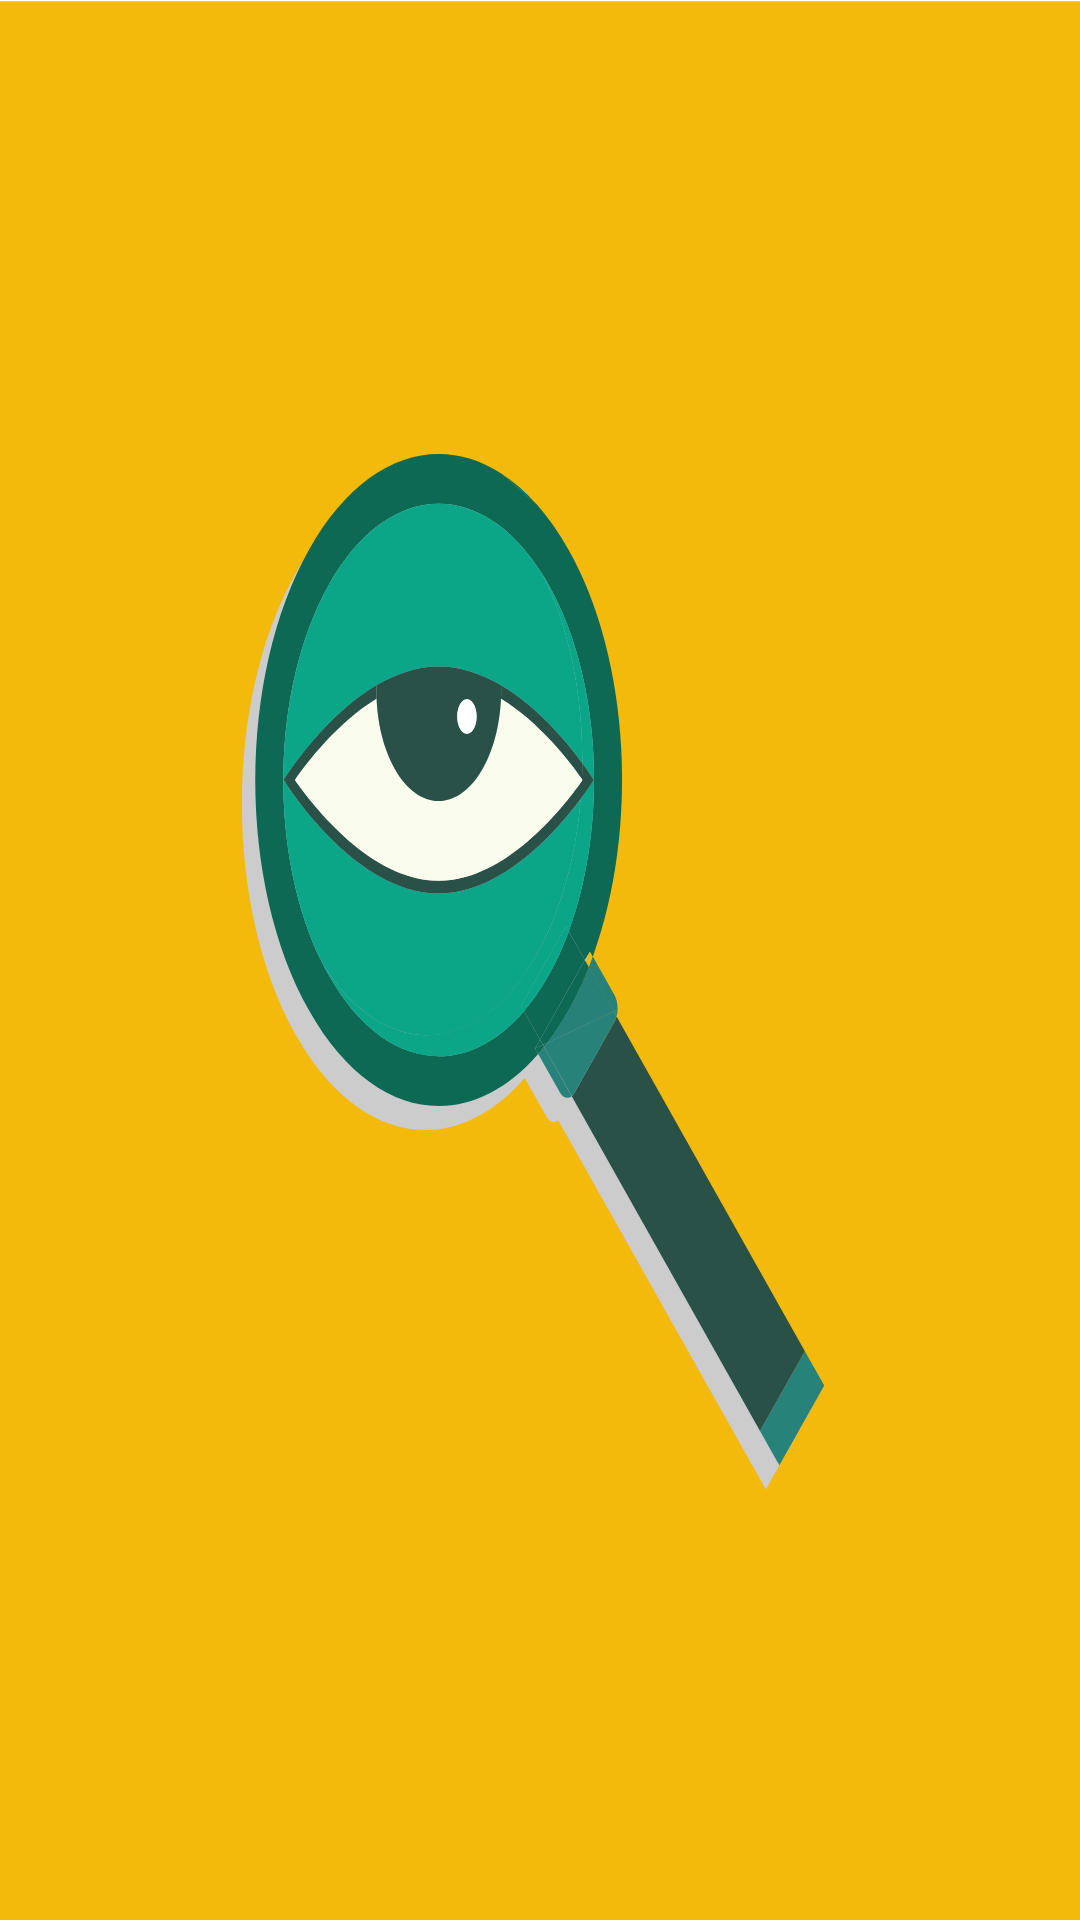

Android layout source for this screen:
<!-- AndroidManifest.xml: activity theme SplashActivity -->
<!-- res/layout/activity_splash.xml -->
<?xml version="1.0" encoding="utf-8"?>
<androidx.constraintlayout.widget.ConstraintLayout xmlns:android="http://schemas.android.com/apk/res/android"
    xmlns:app="http://schemas.android.com/apk/res-auto"
    xmlns:tools="http://schemas.android.com/tools"
    android:layout_width="match_parent"
    android:layout_height="match_parent"
    tools:context=".SplashActivity"
    android:background="@drawable/ic_eye">

</androidx.constraintlayout.widget.ConstraintLayout>
<!-- resources referenced by this layout -->
<resources>
  <!-- drawable ic_eye: vector/xml drawable (drawable, 192758 chars, omitted) -->
  <style name="SplashActivity" parent="Theme.AppCompat.Light.NoActionBar">
          <item name="android:windowBackground">@drawable/ic_eye</item>
      </style>
</resources>
